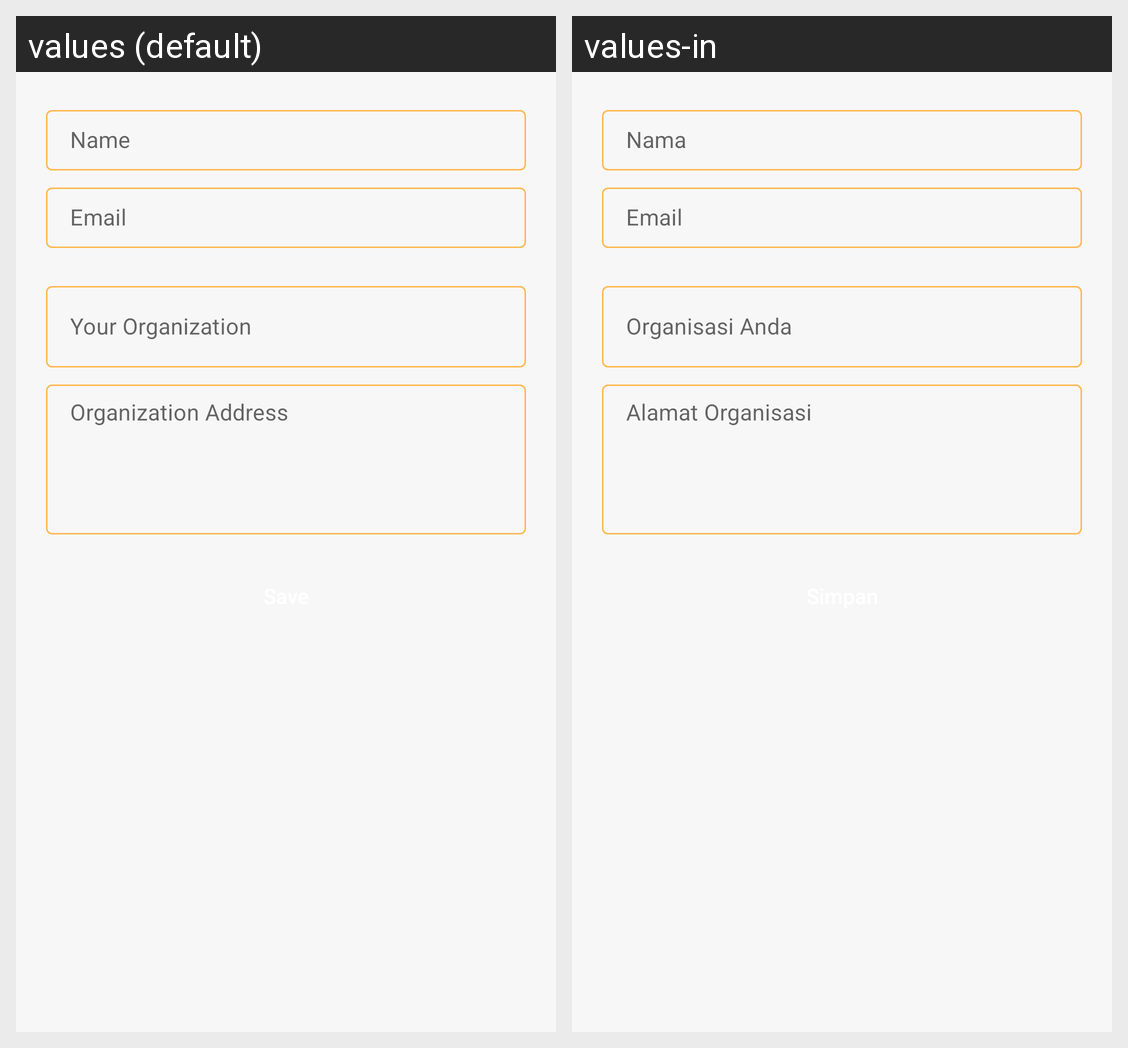

The Android screen above is rendered under two locales of the same app. Produce the string resources it draws, with the default and per-locale values.
Android screen res/layout/activity_edit_account.xml rendered under 2 locales, left to right: values (default), values-in. Device: Nexus 5 (rendered at 1080×1920; each locale shown at half size, 540×960, under a caption strip naming it); theme AppTheme.
Strings drawn on this screen, with the default value and each locale's value (text and hints the layout hard-codes, and strings that could not be matched under every locale, appear in the picture but are not listed):

name
  values: Name
  values-in: Nama

email
  values: Email
  values-in: Email

your_organization
  values: Your Organization
  values-in: Organisasi Anda

organization_address
  values: Organization Address
  values-in: Alamat Organisasi
